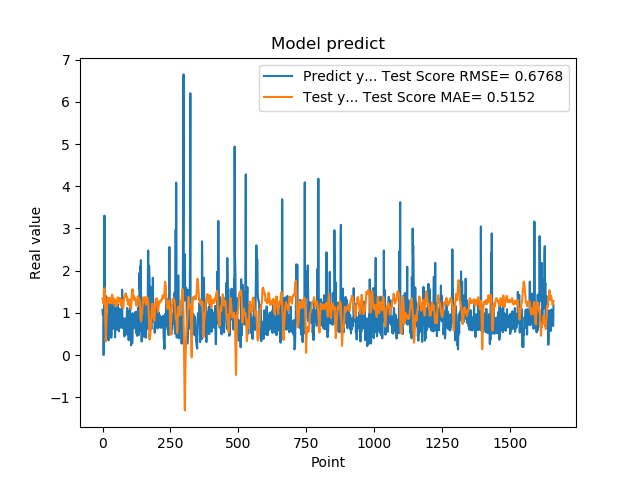

The data file committed next to this chart (first rows):
1.074290990829999792e+00, 1.335766098207478603e+00
9.521890282630000035e-01, 1.311689227435375971e+00
9.879170060160000766e-01, 1.275494131479832483e+00
1.011654973029999960e+00, 1.279860501773397274e+00
0.000000000000000000e+00, 1.211490535822567605e+00
7.643579840659999736e-01, 1.507127954150779603e+00
7.788103222849999119e-01, 1.563609310654918705e+00
3.306220054629999794e+00, 1.580357248870064568e+00
1.055441975589999970e+00, 1.532659451091301861e+00
7.543110251430000801e-01, 1.412605237155648785e+00
7.915459871289999283e-01, 8.527529814730394619e-01
1.409499049189999909e+00, 5.999713723461258530e-01
8.875439763070001042e-01, 3.229404995626768970e-01
6.401469707490000660e-01, 5.863258610550345917e-01
5.082880258560000808e-01, 7.745428994728800198e-01
8.640019893649999450e-01, 9.382853545476870227e-01
5.725920200349999822e-01, 1.080700367710247800e+00
8.469420075419999971e-01, 1.238164568950983035e+00
9.181020259860001032e-01, 1.329639809480894330e+00
7.976629734039999420e-01, 1.364402287932011015e+00
9.608020186419998776e-01, 1.353289837138291096e+00
9.555831551549999192e-01, 1.340474464351647743e+00
3.470349907879999862e-01, 1.262339357087823855e+00
9.546210169789999256e-01, 1.300769756128060006e+00
1.293938040730000072e+00, 1.304518657188321162e+00
5.251880288119999962e-01, 1.246594113712761409e+00
4.773890078070000542e-01, 1.283557506171668416e+00
1.275226235389999907e+00, 1.350388998529842954e+00
8.723750114439999814e-01, 1.233097210532289267e+00
8.355640172959999390e-01, 1.221126756878450736e+00
7.321749925609999377e-01, 1.299200756575093818e+00
7.640249729160000225e-01, 1.291695113345249002e+00
4.072830080990000323e-01, 1.242281248948582828e+00
4.752210080619999610e-01, 1.335164702162875860e+00
8.781340122220000488e-01, 1.399233779904970554e+00
7.414129972460000717e-01, 1.427994452102197442e+00
1.258002042770000051e+00, 1.417490291923945378e+00
1.069700956339999953e+00, 1.389949062894555221e+00
7.274609804150000691e-01, 1.300857185825574858e+00
7.892770171170000459e-01, 1.241709672173124668e+00
6.237750053410000550e-01, 1.220276791610637845e+00
6.914690136910000007e-01, 1.224520515146614308e+00
8.557710051540000640e-01, 1.299702150687692681e+00
7.093830108640000187e-01, 1.335693431484249460e+00
1.014547944070000041e+00, 1.332670484922452880e+00
1.115731000900000103e+00, 1.317845002391204057e+00
4.182830154900000208e-01, 1.246108114378837950e+00
1.002280950550000105e+00, 1.243492857190741097e+00
1.218860983849999968e+00, 1.232438018640728661e+00
1.143296003339999922e+00, 1.165422876978950528e+00
6.528189778330000248e-01, 1.152669645947189681e+00
6.746559739110000731e-01, 1.217310665696437644e+00
6.009536385540000802e-01, 1.166512981138114524e+00
6.694570183749999348e-01, 1.232184295692264397e+00
6.538079977039999990e-01, 1.284272060056865783e+00
7.814120054240000224e-01, 1.351144503579341460e+00
1.206303954120000022e+00, 1.366446756512016414e+00
8.469259738919999725e-01, 1.339395589282240895e+00
8.286409974099999687e-01, 1.277522788606160420e+00
6.482390165329999787e-01, 1.262492703507844150e+00
5.623700022700000023e-01, 1.266815424819263125e+00
... 1,599 more rows
